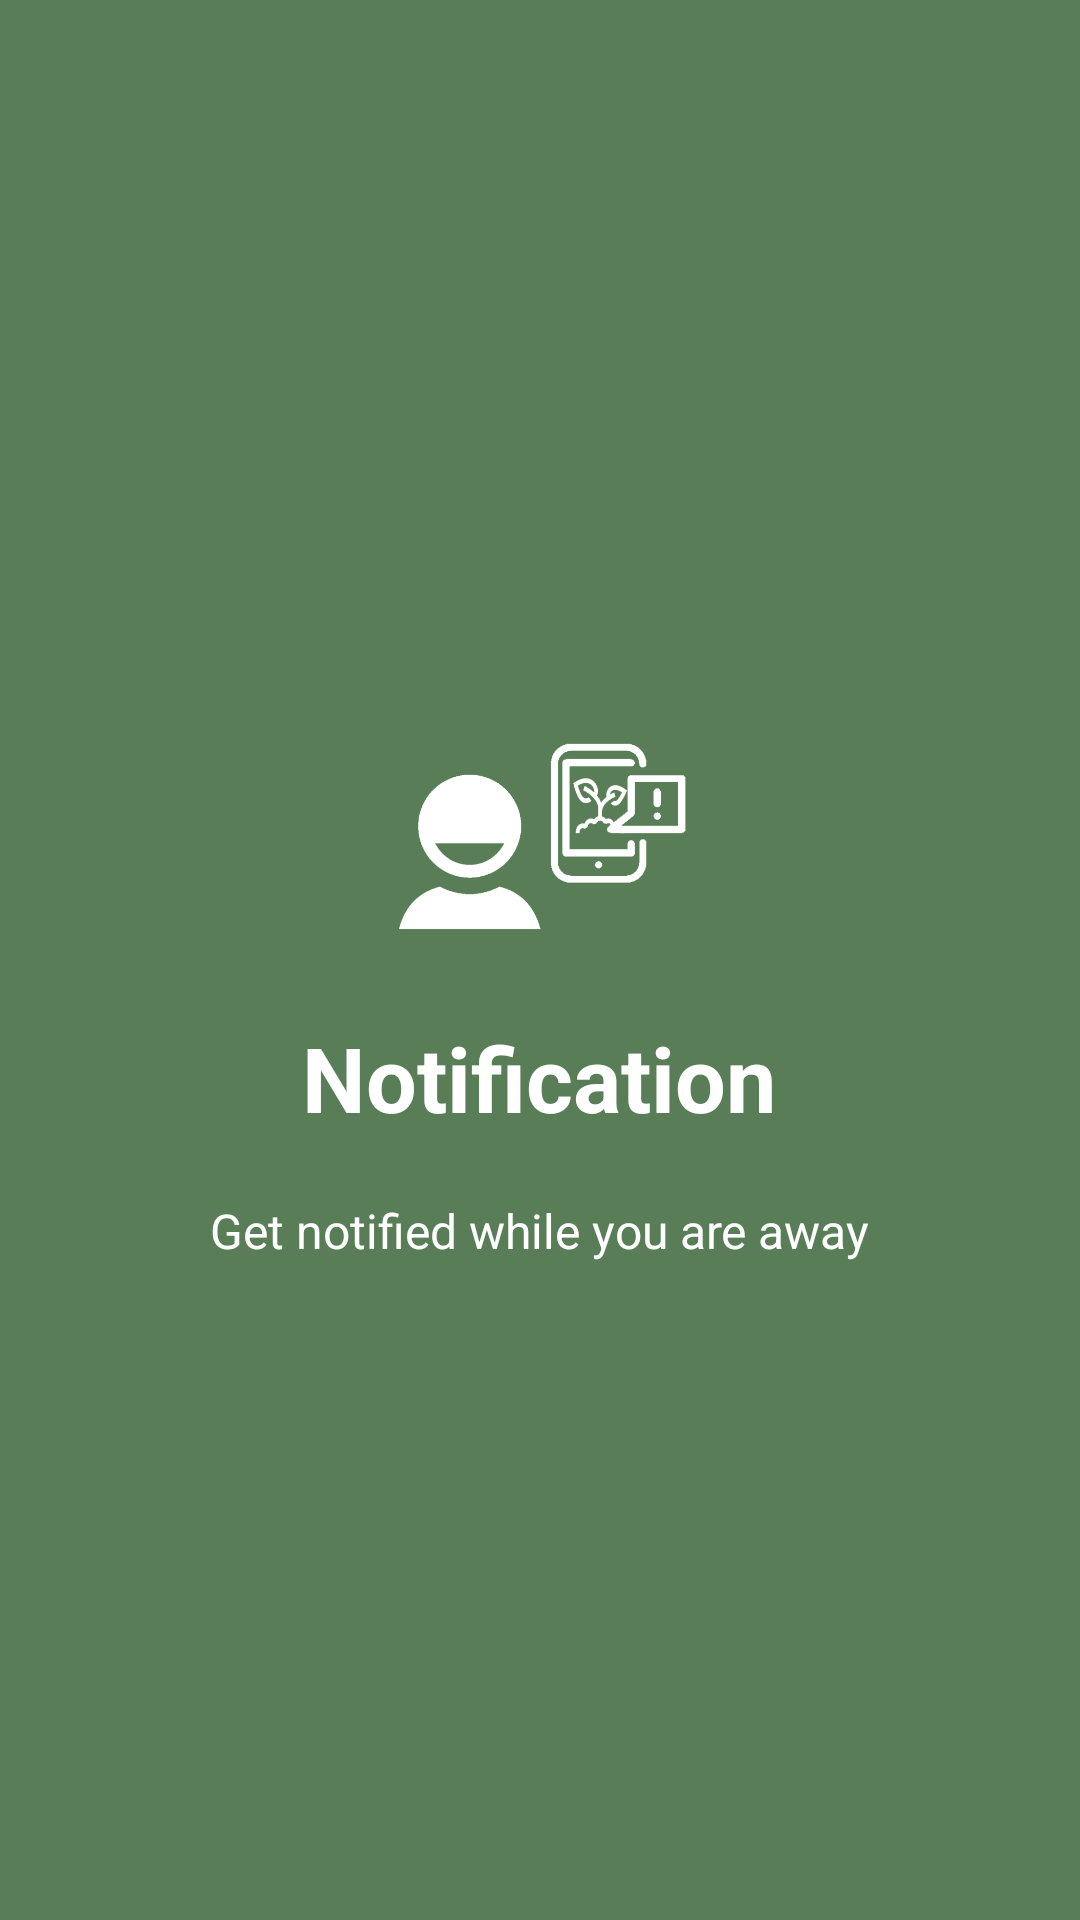

Produce the Android XML layout that renders to this screen, including the resource entries it uses.
<!-- AndroidManifest.xml: application theme AppTheme -->
<!-- res/layout/welcome_slide3.xml -->
<?xml version="1.0" encoding="utf-8"?>
<RelativeLayout xmlns:android="http://schemas.android.com/apk/res/android"
    android:layout_width="match_parent"
    android:layout_height="match_parent"
    android:background="@color/green3">

    <LinearLayout
        android:layout_width="wrap_content"
        android:layout_height="wrap_content"
        android:layout_centerInParent="true"
        android:gravity="center_horizontal"
        android:orientation="vertical">

        <ImageView
            android:layout_width="match_parent"
            android:layout_height="@dimen/img_width_height"
            android:src="@drawable/item3" />

        <TextView
            android:layout_width="wrap_content"
            android:layout_height="wrap_content"
            android:text="Notification"
            android:textColor="@android:color/white"
            android:textSize="@dimen/slide_title"
            android:textStyle="bold" />

        <TextView
            android:layout_width="wrap_content"
            android:layout_height="wrap_content"
            android:layout_marginTop="20dp"
            android:paddingLeft="@dimen/desc_padding"
            android:paddingRight="@dimen/desc_padding"
            android:text="Get notified while you are away"
            android:textAlignment="center"
            android:textColor="@android:color/white"
            android:textSize="@dimen/slide_desc" />

    </LinearLayout>

</RelativeLayout>
<!-- resources referenced by this layout -->
<resources>
  <color name="green3">#597D56</color>
  <dimen name="desc_padding">40dp</dimen>
  <dimen name="img_width_height">120dp</dimen>
  <dimen name="slide_desc">16dp</dimen>
  <dimen name="slide_title">30dp</dimen>
  <!-- drawable item3: png bitmap (drawable, 65119 bytes) -->
  <style name="AppTheme" parent="Theme.AppCompat.Light.DarkActionBar">
          Customize your theme here.
          <item name="colorPrimary">@color/colorPrimary</item>
          <item name="colorPrimaryDark">@color/colorPrimaryDark</item>
          <item name="colorAccent">@color/colorAccent</item>
      </style>
  <color name="colorPrimary">#54ca64</color>
  <color name="colorPrimaryDark">#2cae3e</color>
  <color name="colorAccent">#FF4081</color>
</resources>
